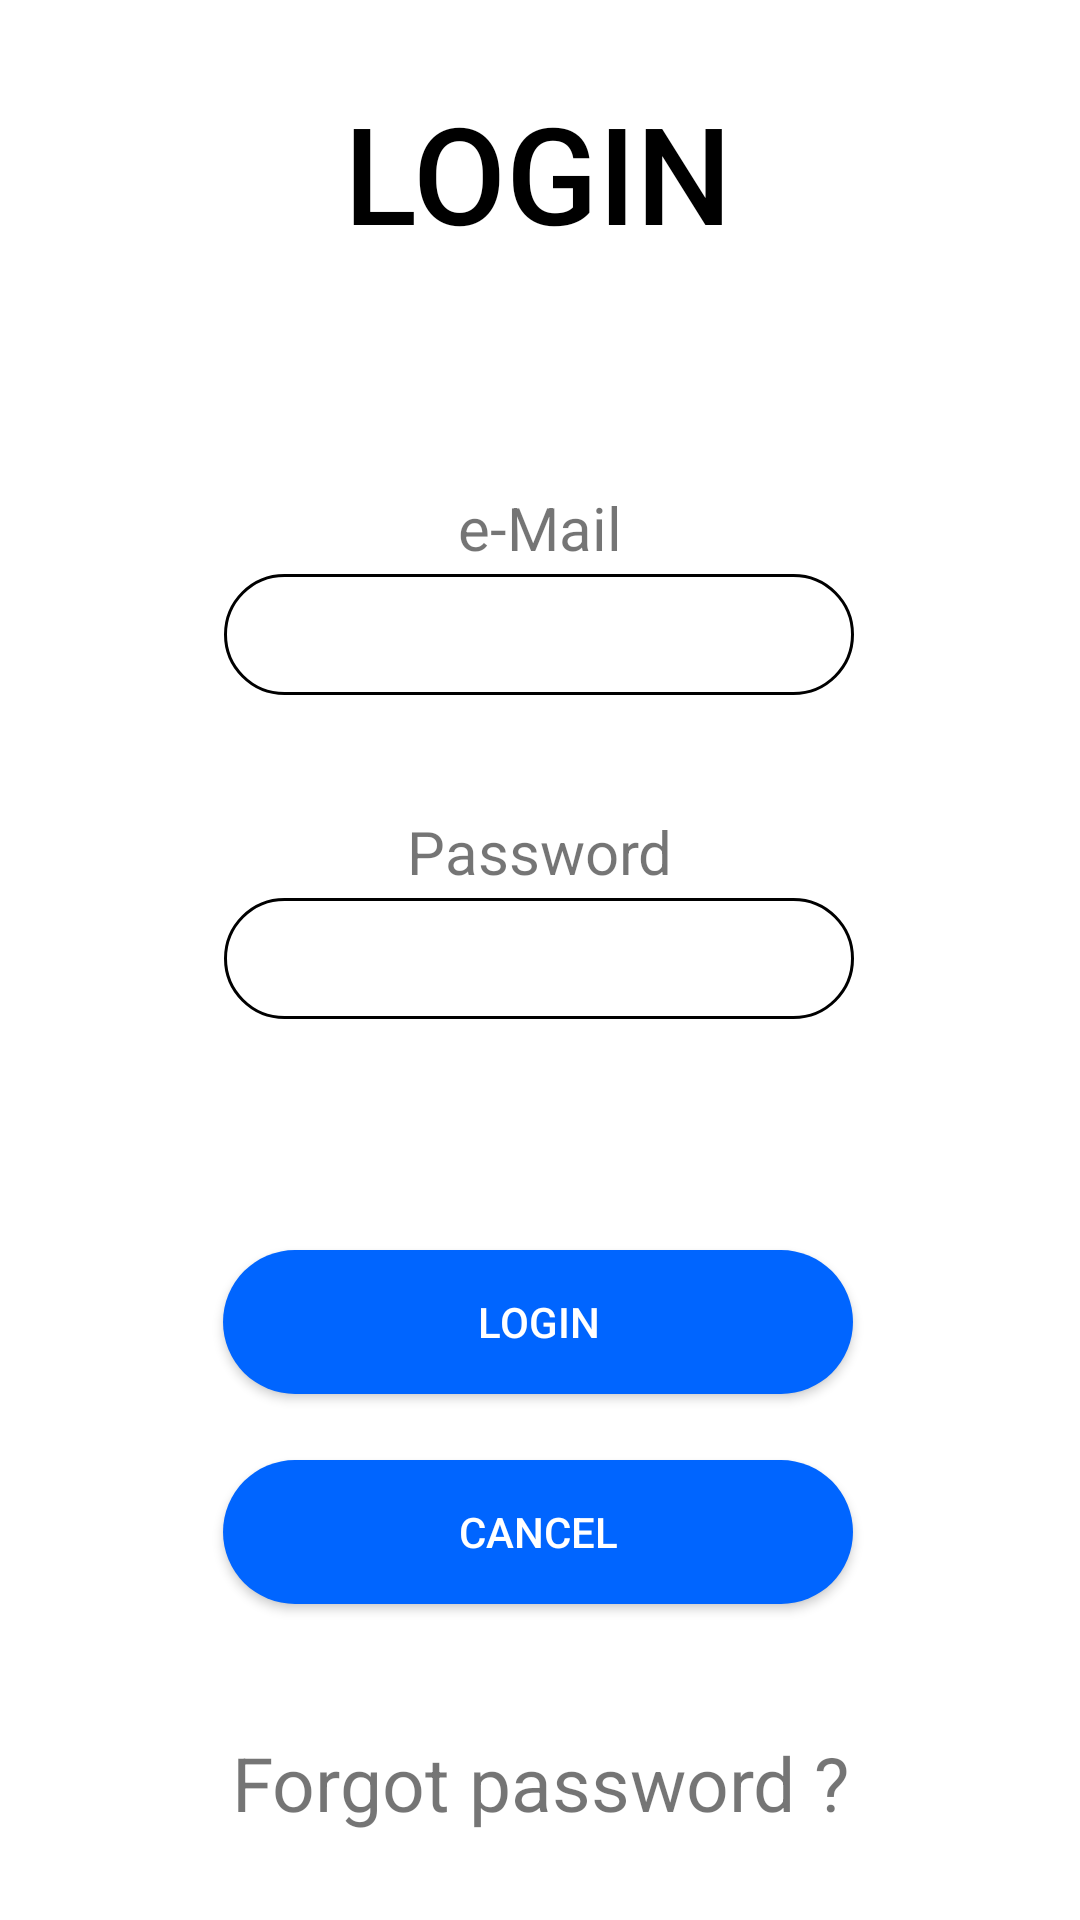

Android layout source for this screen:
<!-- AndroidManifest.xml: application theme Theme.CineMates20_Mobile -->
<!-- res/layout/fragment_login.xml -->
<?xml version="1.0" encoding="utf-8"?>
<androidx.constraintlayout.widget.ConstraintLayout xmlns:android="http://schemas.android.com/apk/res/android"
    xmlns:app="http://schemas.android.com/apk/res-auto"
    xmlns:tools="http://schemas.android.com/tools"
    android:layout_width="match_parent"
    android:layout_height="match_parent"
    tools:context=".views.fragments.LoginFragment"
    tools:layout_editor_absoluteX="0dp"
    tools:layout_editor_absoluteY="7dp">

    <TextView
        android:id="@+id/loginLabelTextView"
        android:layout_width="wrap_content"
        android:layout_height="wrap_content"
        android:fontFamily="sans-serif-medium"
        android:text="@string/loginLabel"
        android:textColor="@color/black"
        android:textSize="45sp"
        app:layout_constraintBottom_toBottomOf="parent"
        app:layout_constraintEnd_toEndOf="parent"
        app:layout_constraintHorizontal_bias="0.497"
        app:layout_constraintStart_toStartOf="parent"
        app:layout_constraintTop_toTopOf="parent"
        app:layout_constraintVertical_bias="0.047" />

    <TextView
        android:id="@+id/eMailTextView"
        android:layout_width="wrap_content"
        android:layout_height="wrap_content"
        android:text="@string/eMail"
        android:textSize="20sp"
        app:layout_constraintBottom_toBottomOf="parent"
        app:layout_constraintEnd_toEndOf="parent"
        app:layout_constraintStart_toStartOf="parent"
        app:layout_constraintTop_toTopOf="parent"
        app:layout_constraintVertical_bias="0.265" />

    <TextView
        android:id="@+id/passwordlTextView"
        android:layout_width="wrap_content"
        android:layout_height="wrap_content"
        android:text="@string/password"
        android:textSize="20sp"
        app:layout_constraintBottom_toBottomOf="parent"
        app:layout_constraintEnd_toEndOf="parent"
        app:layout_constraintStart_toStartOf="parent"
        app:layout_constraintTop_toTopOf="parent"
        app:layout_constraintVertical_bias="0.441" />

    <android.widget.Button
        android:id="@+id/loginButton"
        android:layout_width="210sp"
        android:layout_height="wrap_content"
        android:background="@drawable/button_background"
        android:text="@string/login"
        android:textColor="@color/white"
        app:layout_constraintBottom_toBottomOf="parent"
        app:layout_constraintEnd_toEndOf="parent"
        app:layout_constraintHorizontal_bias="0.496"
        app:layout_constraintStart_toStartOf="parent"
        app:layout_constraintTop_toTopOf="parent"
        app:layout_constraintVertical_bias="0.704"
        tools:ignore="TouchTargetSizeCheck,SpeakableTextPresentCheck,SpeakableTextPresentCheck" />

    <android.widget.Button
        android:id="@+id/cancelLoginButton"
        android:layout_width="210sp"
        android:layout_height="wrap_content"
        android:background="@drawable/button_background"
        android:text="@string/cancel"
        android:textColor="@color/white"
        app:layout_constraintBottom_toBottomOf="parent"
        app:layout_constraintEnd_toEndOf="parent"
        app:layout_constraintHorizontal_bias="0.496"
        app:layout_constraintStart_toStartOf="parent"
        app:layout_constraintTop_toTopOf="parent"
        app:layout_constraintVertical_bias="0.822" />

    <TextView
        android:id="@+id/forgotPasswordTextView"
        android:layout_width="wrap_content"
        android:layout_height="wrap_content"
        android:text="@string/forgotPassword"
        android:textSize="25sp"
        app:layout_constraintBottom_toBottomOf="parent"
        app:layout_constraintEnd_toEndOf="parent"
        app:layout_constraintStart_toStartOf="parent"
        app:layout_constraintTop_toTopOf="parent"
        app:layout_constraintVertical_bias="0.952" />

    <EditText
        android:id="@+id/passwordEditText"
        android:layout_width="wrap_content"
        android:layout_height="wrap_content"
        android:background="@drawable/textfield_rounded_corner"
        android:ems="10"
        android:inputType="textPassword"
        android:drawableEnd="@drawable/ic_baseline_password_24"
        app:layout_constraintBottom_toBottomOf="parent"
        app:layout_constraintEnd_toEndOf="parent"
        app:layout_constraintHorizontal_bias="0.497"
        app:layout_constraintStart_toStartOf="parent"
        app:layout_constraintTop_toTopOf="parent"
        app:layout_constraintVertical_bias="0.499" />

    <EditText
        android:id="@+id/eMailEditText"
        android:layout_width="wrap_content"
        android:layout_height="wrap_content"
        android:background="@drawable/textfield_rounded_corner"
        android:ems="10"
        android:inputType="textEmailAddress"
        android:drawableEnd="@drawable/ic_baseline_alternate_email_24"
        app:layout_constraintBottom_toBottomOf="parent"
        app:layout_constraintEnd_toEndOf="parent"
        app:layout_constraintHorizontal_bias="0.497"
        app:layout_constraintStart_toStartOf="parent"
        app:layout_constraintTop_toTopOf="parent"
        app:layout_constraintVertical_bias="0.319" />


</androidx.constraintlayout.widget.ConstraintLayout>
<!-- resources referenced by this layout -->
<resources>
  <color name="black">#FF000000</color>
  <color name="white">#FFFFFFFF</color>
  <!-- drawable button_background (drawable) -->
  <?xml version="1.0" encoding="utf-8"?>
  <selector xmlns:android="http://schemas.android.com/apk/res/android">
  
      
      <item android:state_pressed="true" android:drawable="@drawable/button_shape_pressed">
      </item>
  
      
      <item android:state_focused="true" android:drawable="@drawable/button_shape_focused">
      </item>
  
      
      <item android:drawable="@drawable/button_shape">
      </item>
  
  
  </selector>
  <!-- drawable textfield_rounded_corner (drawable) -->
  <?xml version="1.0" encoding="utf-8"?>
  <shape xmlns:android="http://schemas.android.com/apk/res/android">
      <stroke
          android:width="1dp"
          android:color="@color/black" />
  
      <solid android:color="@color/white" />
  
      <padding
          android:left="15dp"
          android:right="15dp"
          android:bottom="8dp"
          android:top="8dp" />
  
      <corners android:radius="50dp" />
  </shape>
  <string name="cancel">Cancel</string>
  <string name="eMail">e-Mail</string>
  <string name="forgotPassword">Forgot password ?</string>
  <string name="login">Login</string>
  <string name="loginLabel">LOGIN</string>
  <string name="password">Password</string>
  <style name="Theme.CineMates20_Mobile" parent="Theme.MaterialComponents.DayNight.NoActionBar">
          
          <item name="colorPrimary">@color/Cinemate_yellow_clear</item>
          <item name="colorPrimaryVariant">@color/Cinemate_yellow_dark</item>
          <item name="colorOnPrimary">@color/white</item>
  
          
          <item name="colorSecondary">@color/Cinemates_blue_clear</item>
          <item name="colorSecondaryVariant">@color/Cinemates_blue_dark</item>
          <item name="colorOnSecondary">@color/black</item>
  
          
          <item name="android:statusBarColor" tools:targetApi="l">?attr/colorPrimary</item>
      </style>
  <!-- drawable button_shape_pressed (drawable) -->
  <?xml version="1.0" encoding="utf-8"?>
  <shape xmlns:android="http://schemas.android.com/apk/res/android"
      android:shape="rectangle">
  
      <corners android:radius="50dp" />
  
      <solid android:color="@color/Cinemates_blue_dark"/>
  
      <stroke android:width="0dp" android:color="@color/black" />
  
  </shape>
  <!-- drawable button_shape_focused (drawable) -->
  <?xml version="1.0" encoding="utf-8"?>
  <shape xmlns:android="http://schemas.android.com/apk/res/android"
      android:shape="rectangle">
  
      <corners android:radius="50dp" />
  
      <solid android:color="@color/Cinemate_yellow_dark"/>
  
      <stroke android:width="0dp" android:color="@color/black" />
  
  </shape>
  <!-- drawable button_shape (drawable) -->
  <?xml version="1.0" encoding="utf-8"?>
  <shape xmlns:android="http://schemas.android.com/apk/res/android"
      android:shape="rectangle">
  
      <corners android:radius="50dp" />
  
      <solid android:color="@color/Cinemates_blue_clear"/>
  
      <stroke android:width="0dp" android:color="@color/black" />
  
  </shape>
  <color name="Cinemate_yellow_clear">#A88D09</color>
  <color name="Cinemate_yellow_dark">#715F05</color>
  <color name="Cinemates_blue_clear">#0065ff</color>
  <color name="Cinemates_blue_dark">#00378a</color>
</resources>
